Dataset: prepared (GitHub, rahat-codes/Multilevel-Classifier-CNN-Model). Classes: apple, banana, mango, orange.

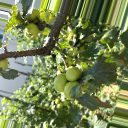
Label: apple

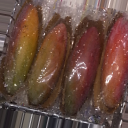
Label: mango

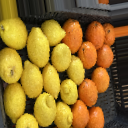
Label: orange

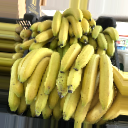
Label: banana

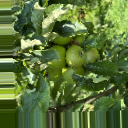
Label: apple

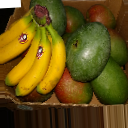
Label: mango
